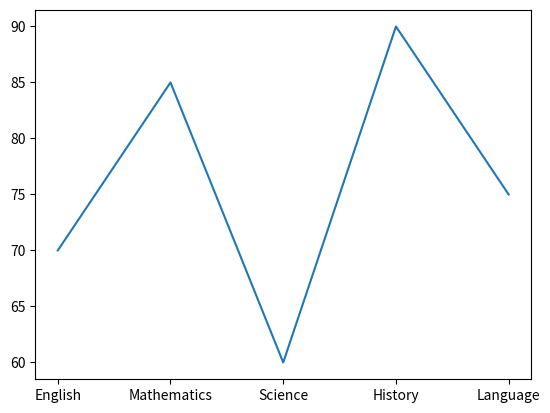
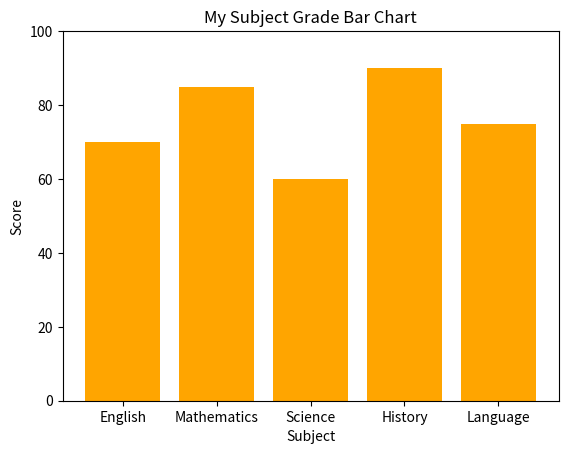

Here is the Python script that generated these plots, in order:
import matplotlib.pyplot as plt

subject   = ['English', 'Mathematics', 'Science', 'History', 'Language']
marks = [70, 85, 60, 90, 75]

plt.plot(subject, marks)
plt.show()

plt.bar(subject, marks, color='orange')
plt.title('My Subject Grade Bar Chart')
plt.xlabel('Subject')
plt.ylabel('Score')
plt.ylim(0, 100)
plt.show()
